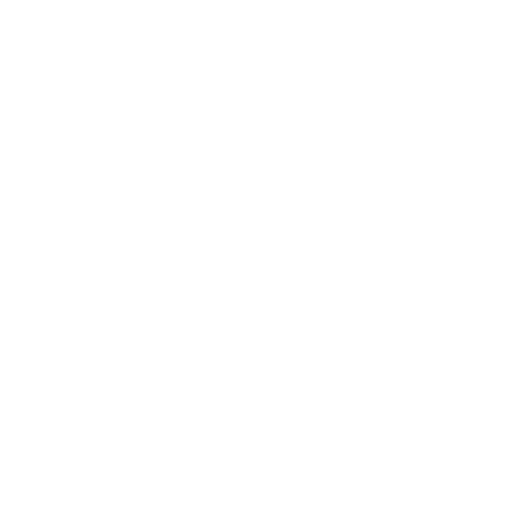
t = 0.00 s
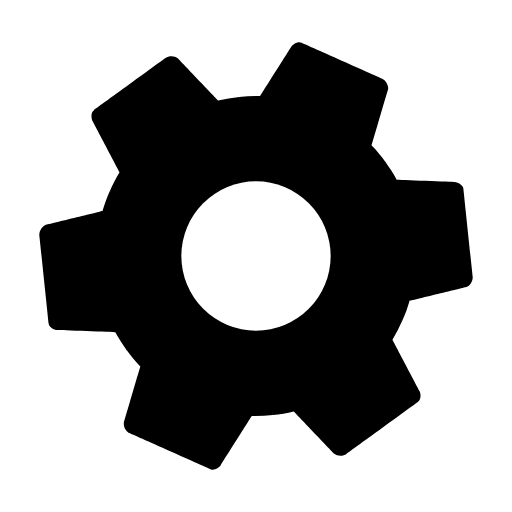
t = 2.00 s
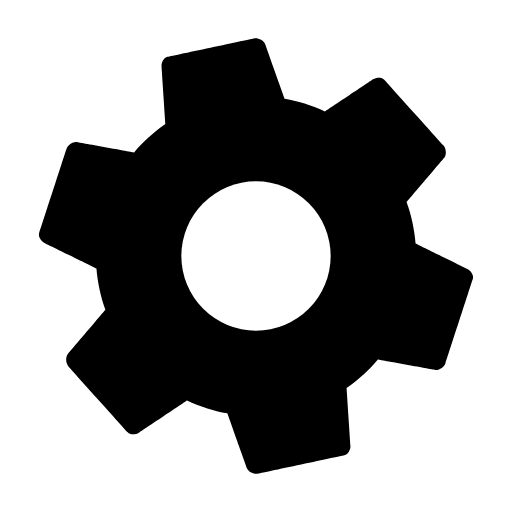
t = 4.00 s
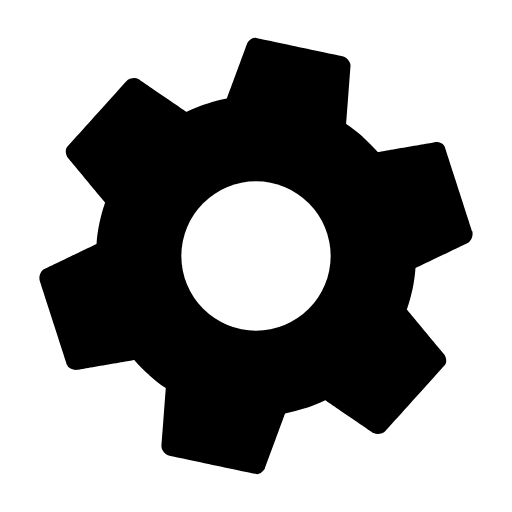
t = 6.00 s
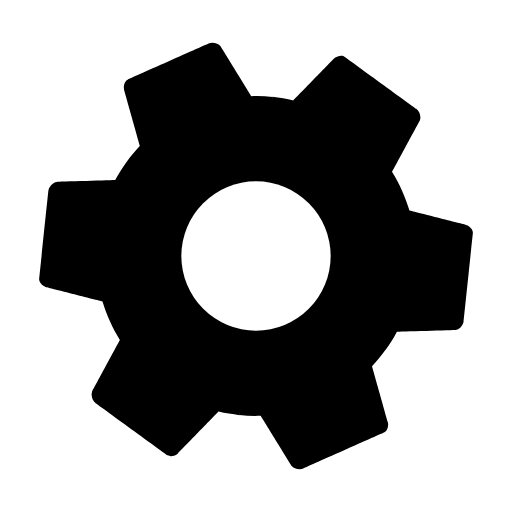
t = 8.00 s
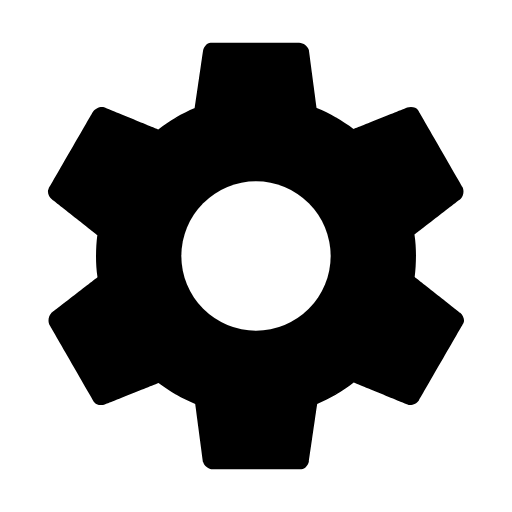
t = 10.00 s

The animated SVG that drew these frames (rendered in a browser with its animation timeline set to each time). Animation: 5 SMIL elements (animate=2,animateTransform=1,set=2); frames cover the first 10.00 s, repeats indefinitely.

<svg xmlns="http://www.w3.org/2000/svg" width="24" height="24" viewBox="0 0 24 24">
	<defs>
		<symbol id="cog-part">
			<path fill="white" d="M11 13L15.74 5.5C16.03 5.67 16.31 5.85 16.57 6.05C16.57 6.05 16.57 6.05 16.57 6.05C16.64 6.1 16.71 6.16 16.77 6.22C18.14 7.34 19.09 8.94 19.4 10.75C19.41 10.84 19.42 10.92 19.43 11C19.43 11 19.43 11 19.43 11C19.48 11.33 19.5 11.66 19.5 12z">
				<animate attributeName="d" values="M11 13L15.74 5.5C16.03 5.67 16.31 5.85 16.57 6.05C16.57 6.05 16.57 6.05 16.57 6.05C16.64 6.1 16.71 6.16 16.77 6.22C18.14 7.34 19.09 8.94 19.4 10.75C19.41 10.84 19.42 10.92 19.43 11C19.43 11 19.43 11 19.43 11C19.48 11.33 19.5 11.66 19.5 12z;M11 13L15.74 5.5C16.03 5.67 16.31 5.85 16.57 6.05C16.57 6.05 19.09 5.04 19.09 5.04C19.25 4.98 19.52 5.01 19.6 5.17C19.6 5.17 21.67 8.75 21.67 8.75C21.77 8.92 21.73 9.2 21.6 9.32C21.6 9.32 19.43 11 19.43 11C19.48 11.33 19.5 11.66 19.5 12z" begin="0.5s" dur="0.2s" fill="freeze" />
			</path>
		</symbol>
		<mask id="cog-mask">
			<g fill="none" stroke="white" stroke-width="5">
				<path d="M12 7C14.76 7 17 9.24 17 12C17 14.76 14.76 17 12 17C9.24 17 7 14.76 7 12C7 9.24 9.24 7 12 7z" stroke-dasharray="36" stroke-dashoffset="36">
					<animate attributeName="stroke-dashoffset" values="36;0" dur="0.4s" fill="freeze" />
					<set attributeName="opacity" to="0" begin="0.4s" />
				</path>
			</g>
			<g opacity="0">
				<use href="#cog-part" />
				<use href="#cog-part" transform="rotate(60 12 12)" />
				<use href="#cog-part" transform="rotate(120 12 12)" />
				<use href="#cog-part" transform="rotate(180 12 12)" />
				<use href="#cog-part" transform="rotate(240 12 12)" />
				<use href="#cog-part" transform="rotate(300 12 12)" />
				<set attributeName="opacity" to="1" begin="0.4s" />
				<animateTransform attributeName="transform" type="rotate" values="0 12 12;360 12 12" dur="30s" repeatCount="indefinite" />
			</g>
			<circle cx="12" cy="12" r="3.5" fill="black" />
		</mask>
	</defs>
	<rect mask="url(#cog-mask)" width="24" height="24" fill="currentColor" />
</svg>
